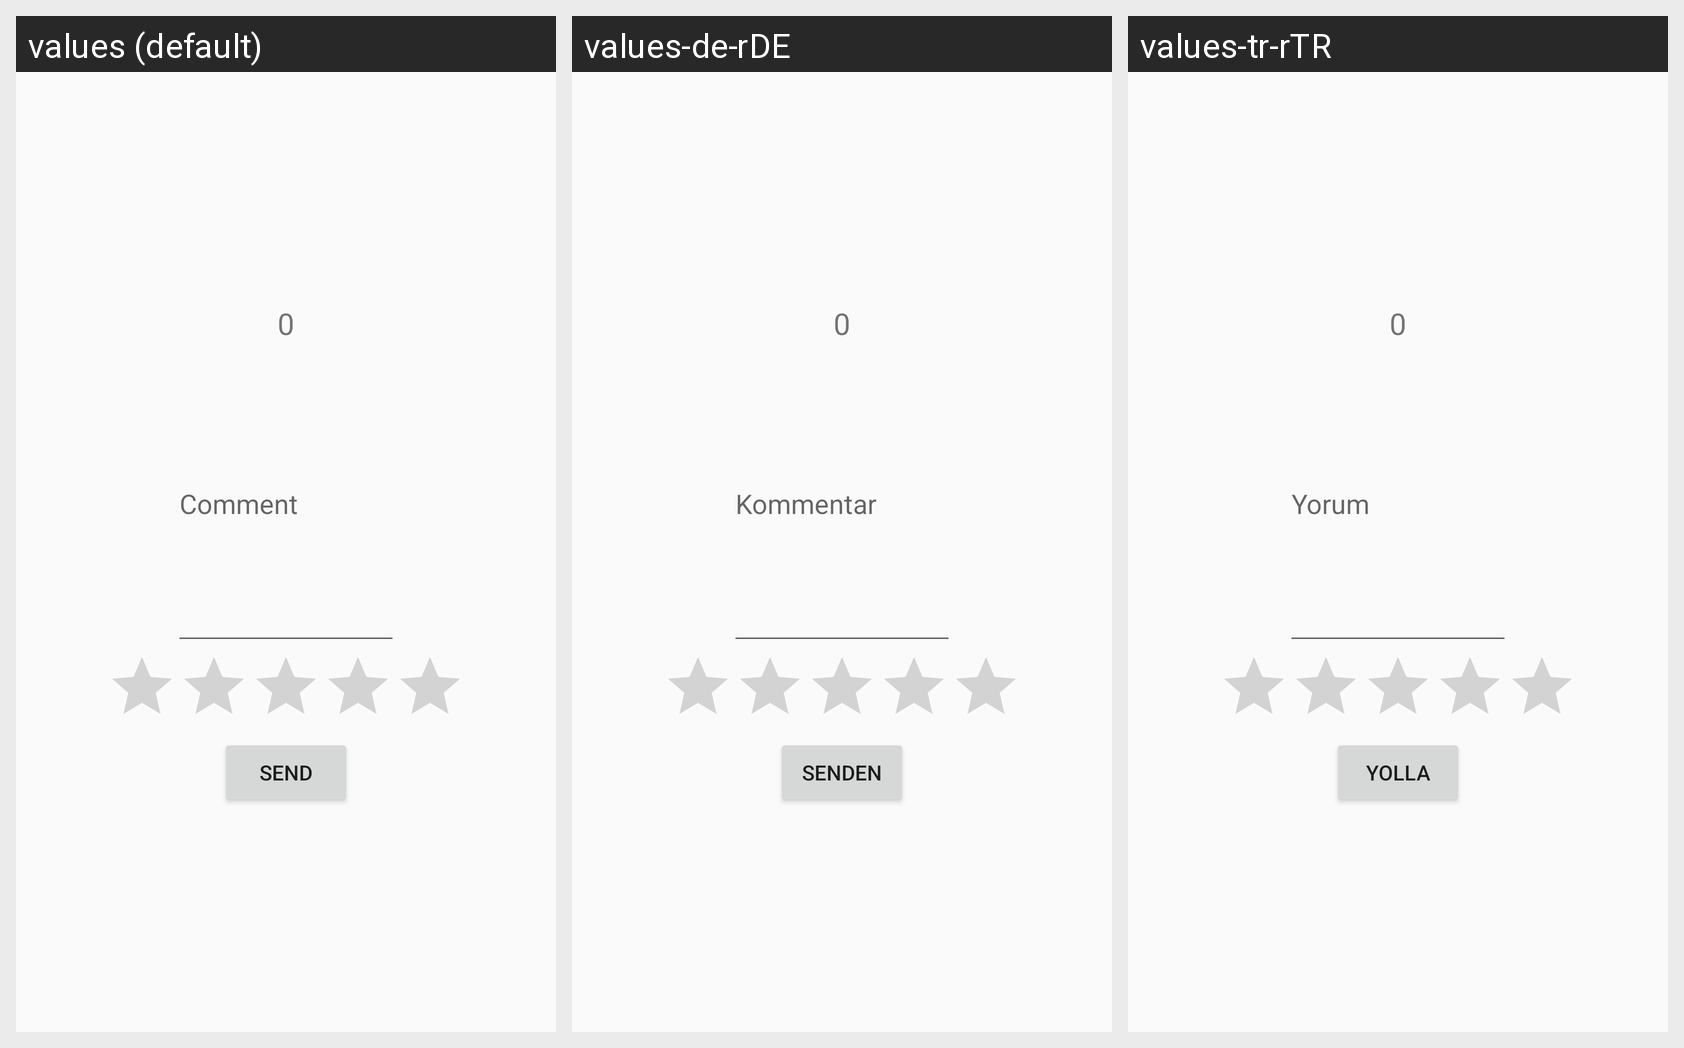

Strings drawn on this Android screen and how each of the app's shown locales translates them:
Android screen res/layout/sendcomment.xml rendered under 3 locales, left to right: values (default), values-de-rDE, values-tr-rTR. Device: Nexus 5 (rendered at 1080×1920; each locale shown at half size, 540×960, under a caption strip naming it); theme AppTheme.
Strings drawn on this screen, with the default value and each locale's value (text and hints the layout hard-codes, and strings that could not be matched under every locale, appear in the picture but are not listed):

_0
  values: 0
  values-de-rDE: 0
  values-tr-rTR: 0

comment
  values: Comment
  values-de-rDE: Kommentar
  values-tr-rTR: Yorum

send
  values: Send
  values-de-rDE: Senden
  values-tr-rTR: Yolla
